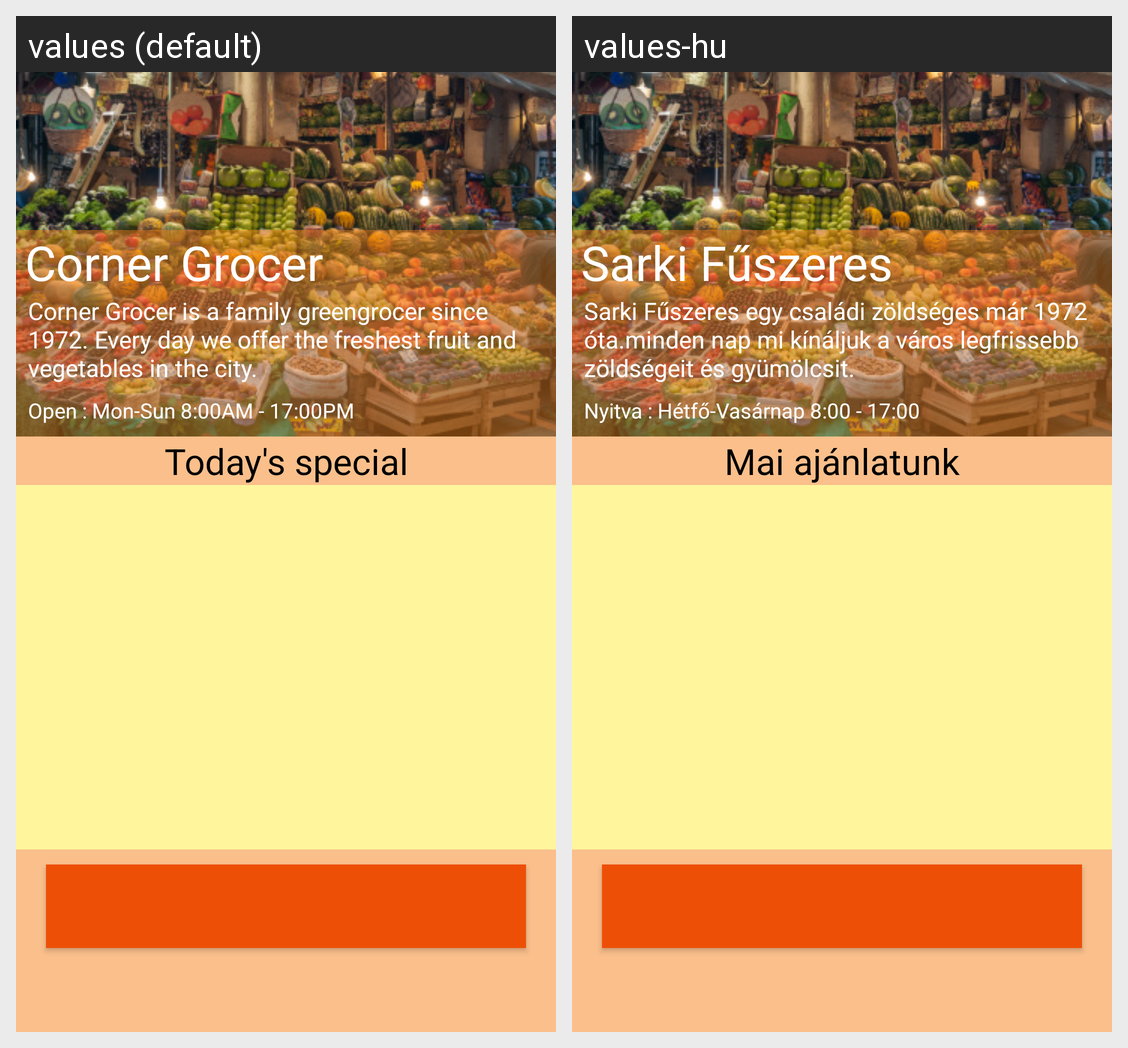

The Android screen above is rendered under two locales of the same app. Produce the string resources it draws, with the default and per-locale values.
Android screen res/layout/activity_main.xml rendered under 2 locales, left to right: values (default), values-hu. Device: Nexus 5 (rendered at 1080×1920; each locale shown at half size, 540×960, under a caption strip naming it); theme AppTheme.
Strings drawn on this screen, with the default value and each locale's value (text and hints the layout hard-codes, and strings that could not be matched under every locale, appear in the picture but are not listed):

open_on
  values: Open : Mon-Sun 8:00AM - 17:00PM
  values-hu: Nyitva : Hétfő-Vasárnap 8:00 - 17:00

history_text
  values: Corner Grocer is a family greengrocer since 1972. Every day we offer the freshest fruit and vegetables in the city.
  values-hu: Sarki Fűszeres egy családi zöldséges már 1972 óta.minden nap mi kínáljuk a város legfrissebb zöldségeit és gyümölcsit.

corner_grocer
  values: Corner Grocer
  values-hu: Sarki Fűszeres

today_s_special
  values: Today's special
  values-hu: Mai ajánlatunk
